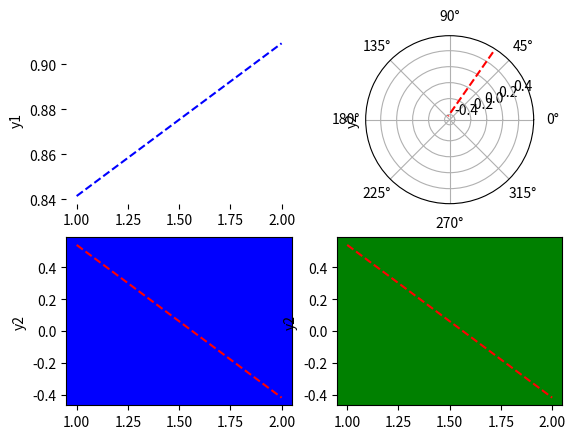

Source code (Python):
# 位置是由三个整型数值构成，第一个代表行数，第二个代表列数，第三个代表索引位置。
# 举个列子：plt.subplot(2, 3, 5) 和 plt.subplot(235) 是一样一样的。
# 需要注意的是所有的数字不能超过10。
# 第二个参数：projection : {None, ‘aitoff’, ‘hammer’, ‘lambert’, ‘mollweide’, ‘polar’, ‘rectilinear’, str}, optional
# The projection type of the subplot (Axes). str is the name of a costum projection, see projections. The default None results in a ‘rectilinear’ projection.
# 可选参数：可以选择子图的类型，比如选择polar，就是一个极点图。默认是none就是一个线形图。
# https://blog.csdn.net/gailj/article/details/122149994?spm=1001.2101.3001.6650.10&utm_medium=distribute.pc_relevant.none-task-blog-2%7Edefault%7EBlogCommendFromBaidu%7ERate-10-122149994-blog-106784489.pc_relevant_aa&depth_1-utm_source=distribute.pc_relevant.none-task-blog-2%7Edefault%7EBlogCommendFromBaidu%7ERate-10-122149994-blog-106784489.pc_relevant_aa&utm_relevant_index=12
import matplotlib.pyplot as plt
import numpy as np

x = np.linspace(1, 2, 2)
y1 = np.sin(x)

y2 = np.cos(x)

ax1 = plt.subplot(2, 2, 1, frameon = False) # 两行一列，位置是1的子图
plt.plot(x, y1, 'b--')
plt.ylabel('y1')

ax2 = plt.subplot(2, 2, 2, projection = 'polar')
plt.plot(x, y2, 'r--')
plt.ylabel('y2')
plt.xlabel('x')

plt.subplot(2, 2, 3, sharex = ax1, facecolor = 'b')
plt.plot(x, y2, 'r--')
plt.ylabel('y2')

plt.subplot(2, 2, 4, sharex = ax1, facecolor = 'g')
plt.plot(x, y2, 'r--')
plt.ylabel('y2')
plt.show()
